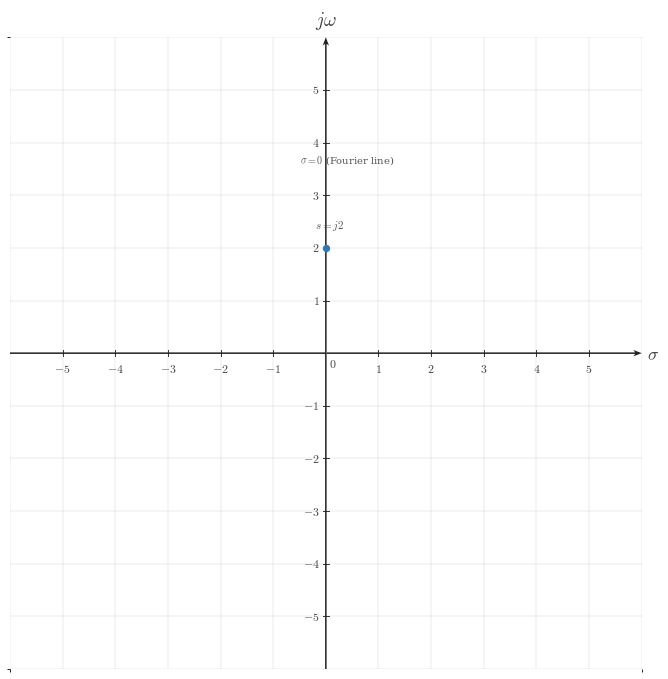

This chart was generated by the following Python code: (Note: this script raises an exception after producing the figure.)
from __future__ import annotations

from pathlib import Path

import matplotlib.pyplot as plt
from matplotlib.ticker import MultipleLocator
import numpy as np

CANONICAL_DPI = 300
PX_PER_DATA_UNIT = 150
MARGIN_LEFT_PX = 115
MARGIN_RIGHT_PX = 120
MARGIN_BOTTOM_PX = 95
MARGIN_TOP_PX = 110

def px_to_pt(px):
    return px * 72 / CANONICAL_DPI

def px_to_data(px):
    return px / PX_PER_DATA_UNIT

plt.rcParams.update({
    "mathtext.fontset": "cm",
    "font.family": "serif",
})

SIGNAL_COLOR = "#2f78b7"
AXIS_COLOR = "#222222"
LABEL_COLOR = "#444444"
TICK_LABEL_COLOR = "#444444"
GRID_COLOR = "#000000"
GUIDE_COLOR = "#777777"
ANNOTATION_COLOR = "#555555"

SIGNAL_LW = px_to_pt(7.1)
SMOOTH_SIGNAL_LW = px_to_pt(5.2)
AXIS_LW = px_to_pt(4.3)
TICK_LW = px_to_pt(2.7)
GRID_LW = px_to_pt(1.3)
GUIDE_LW = px_to_pt(3.3)
ANNOTATION_LW = px_to_pt(2.9)

TICK_LABEL_SIZE = px_to_pt(35.6)
AXIS_LABEL_SIZE = px_to_pt(53.3)
TOP_LABEL_SIZE = px_to_pt(57.8)
ANNOTATION_SIZE = px_to_pt(33.3)

TICK_HALF_LEN = px_to_data(8.25)
X_TICK_LABEL_Y = -px_to_data(24)
Y_TICK_LABEL_X = px_to_data(18)
ORIGIN_LABEL_X = px_to_data(9)
ORIGIN_LABEL_Y = -px_to_data(12)
X_AXIS_LABEL_X_PAD = px_to_data(15)
X_AXIS_LABEL_Y = -px_to_data(4.5)
Y_AXIS_LABEL_Y_PAD = px_to_data(18)

POINT_SIZE = px_to_pt(17.8)
POINT_EDGE = px_to_pt(4.3)

AXIS_ARROW_SHAFT_WIDTH_DATA = px_to_data(4.3)
AXIS_ARROW_KW = dict(
    angles="xy",
    scale_units="xy",
    scale=1,
    units="xy",
    width=AXIS_ARROW_SHAFT_WIDTH_DATA,
    headwidth=4.2,
    headlength=5.5,
    headaxislength=4.3,
    color=AXIS_COLOR,
    pivot="tail",
    clip_on=False,
)

def make_ct_signal_figure(xlim, ylim):
    x_range = xlim[1] - xlim[0]
    y_range = ylim[1] - ylim[0]
    axes_w_px = x_range * PX_PER_DATA_UNIT
    axes_h_px = y_range * PX_PER_DATA_UNIT
    fig_w_px = MARGIN_LEFT_PX + axes_w_px + MARGIN_RIGHT_PX
    fig_h_px = MARGIN_BOTTOM_PX + axes_h_px + MARGIN_TOP_PX
    fig, ax = plt.subplots(
        figsize=(fig_w_px / CANONICAL_DPI, fig_h_px / CANONICAL_DPI),
        dpi=CANONICAL_DPI,
        facecolor="white",
        constrained_layout=True,
    )
    return fig, ax

def math_label(value):
    if isinstance(value, str):
        return value
    if abs(value - int(value)) < 1e-9:
        return rf"${int(value)}$"
    return rf"${value:g}$"

def setup_ct_signal_axes(
    ax,
    *,
    xlim,
    ylim,
    xticks,
    yticks,
    x_axis_label="$\sigma$",
    y_axis_label="$j\omega$",
    show_grid=True,
    show_origin=True,
    y_tick_label_side="left",
    x_minor_grid_step=1,
    y_minor_grid_step=1,
    equal_aspect=True,
):
    ax.set_xlim(*xlim)
    ax.set_ylim(*ylim)
    if equal_aspect:
        ax.set_aspect("equal", adjustable="box")

    ax.set_xticks(xticks)
    ax.set_yticks(yticks)
    ax.xaxis.set_minor_locator(MultipleLocator(x_minor_grid_step))
    ax.yaxis.set_minor_locator(MultipleLocator(y_minor_grid_step))

    if show_grid:
        ax.grid(True, which="both", linewidth=GRID_LW, alpha=0.18, color=GRID_COLOR)
        ax.set_axisbelow(True)

    for spine in ax.spines.values():
        spine.set_visible(False)

    ax.tick_params(left=False, bottom=False, labelleft=False, labelbottom=False)

    x_axis_start, x_axis_end = xlim
    y_axis_start, y_axis_end = ylim

    ax.quiver(x_axis_start, 0, x_axis_end - x_axis_start, 0, **AXIS_ARROW_KW)
    ax.quiver(0, y_axis_start, 0, y_axis_end - y_axis_start, **AXIS_ARROW_KW)

    for t in xticks:
        if abs(t) < 1e-12:
            continue
        ax.plot([t, t], [-TICK_HALF_LEN, TICK_HALF_LEN], color=AXIS_COLOR, lw=TICK_LW, zorder=5)
        ax.text(t, X_TICK_LABEL_Y, math_label(t), fontsize=TICK_LABEL_SIZE, ha="center", va="top", color=TICK_LABEL_COLOR, zorder=6)

    for y in yticks:
        if abs(y) < 1e-12:
            continue
        ax.plot([-TICK_HALF_LEN, TICK_HALF_LEN], [y, y], color=AXIS_COLOR, lw=TICK_LW, zorder=5)
        if y_tick_label_side == "right":
            ax.text(Y_TICK_LABEL_X, y, math_label(y), fontsize=TICK_LABEL_SIZE, ha="left", va="center", color=TICK_LABEL_COLOR, zorder=6)
        else:
            ax.text(-Y_TICK_LABEL_X, y, math_label(y), fontsize=TICK_LABEL_SIZE, ha="right", va="center", color=TICK_LABEL_COLOR, zorder=6)

    if show_origin:
        ax.text(ORIGIN_LABEL_X, ORIGIN_LABEL_Y, r"$0$", fontsize=TICK_LABEL_SIZE, ha="left", va="top", color=TICK_LABEL_COLOR, zorder=6)

    ax.text(x_axis_end + X_AXIS_LABEL_X_PAD, X_AXIS_LABEL_Y, x_axis_label,
            fontsize=AXIS_LABEL_SIZE, ha="left", va="center", color=LABEL_COLOR, clip_on=False)
    ax.text(0, y_axis_end + Y_AXIS_LABEL_Y_PAD, y_axis_label,
            fontsize=TOP_LABEL_SIZE, ha="center", va="bottom", color=LABEL_COLOR, clip_on=False)

def draw_point(ax, sigma, omega, label=None):
    ax.plot(
        sigma,
        omega,
        marker="o",
        markersize=POINT_SIZE,
        markerfacecolor=SIGNAL_COLOR,
        markeredgecolor=SIGNAL_COLOR,
        markeredgewidth=POINT_EDGE,
        linestyle="None",
        zorder=6,
    )
    if label is not None:
        dx = 0.35 if sigma >= 0 else -0.35
        dy = 0.30 if omega >= 0 else -0.30
        ha = "left" if sigma >= 0 else "right"
        if sigma == 0:
            ha = "right"
        va = "bottom" if omega >= 0 else "top"
        if sigma == 0 and omega < 0:
            ha = "left"
            va = "top"
        ax.text(sigma + dx, omega + dy, label,
                fontsize=ANNOTATION_SIZE,
                ha=ha,
                va=va,
                color=ANNOTATION_COLOR,
                zorder=7)

def draw_projection(ax, sigma, omega):
    ax.plot([sigma, sigma], [0.0, omega], color=GUIDE_COLOR, linewidth=GUIDE_LW,
            linestyle=(0, (1.1, 2.4)), zorder=3)
    ax.plot([0.0, sigma], [omega, omega], color=GUIDE_COLOR, linewidth=GUIDE_LW,
            linestyle=(0, (1.1, 2.4)), zorder=3)

def draw_annotation(ax, text, x, y, *, ha="center", va="center", size=ANNOTATION_SIZE*0.9):
    ax.text(x, y, text, fontsize=size, ha=ha, va=va, color=ANNOTATION_COLOR, zorder=7)

def save_figure(fig, output_path: Path):
    fig.savefig(output_path, dpi=CANONICAL_DPI, bbox_inches="tight", facecolor="white")

def main():
    xlim = (-6, 6)
    ylim = (-6, 6)
    xticks = list(range(-5, 6))
    yticks = list(range(-5, 6))

    fig, ax = make_ct_signal_figure(xlim, ylim)
    setup_ct_signal_axes(
        ax,
        xlim=xlim,
        ylim=ylim,
        xticks=xticks,
        yticks=yticks,
        x_axis_label=r"$\sigma$",
        y_axis_label=r"$j\omega$",
        show_grid=True,
        y_tick_label_side="left",
        x_minor_grid_step=1,
        y_minor_grid_step=1,
        equal_aspect=True,
    )

    draw_point(ax, 0, 2, '$s=j2$')
    draw_projection(ax, 0, 2)
    draw_annotation(ax, "$\\sigma=0$ (Fourier line)", -0.5, 3.55, ha='left', va='bottom', size=ANNOTATION_SIZE * 0.9)

    output_path = Path(r"/home/jake/Developer/MA/PIPELINE/Electrical-and-Computer-Engineering/2-Build-Lessons/4-Image-Generation/1-Outputs/Continuous-Time-Signal-Processing/11.1--motivation-for-the-laplace-transform-Images/images/l006-s005-te-section-005.png")
    output_path.parent.mkdir(parents=True, exist_ok=True)
    save_figure(fig, output_path)

if __name__ == "__main__":
    main()
